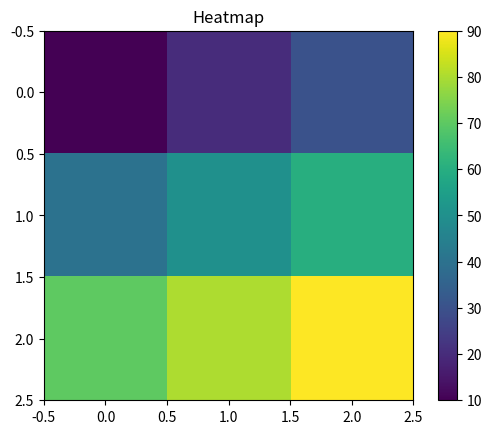

Reproduce this figure in Python.
import matplotlib.pyplot as plt
import numpy as np

data = np.array([
    [10, 20, 30],
    [40, 50, 60],
    [70, 80, 90]
])

plt.imshow(data, cmap="viridis")
plt.colorbar()
plt.title("Heatmap")
plt.show()
